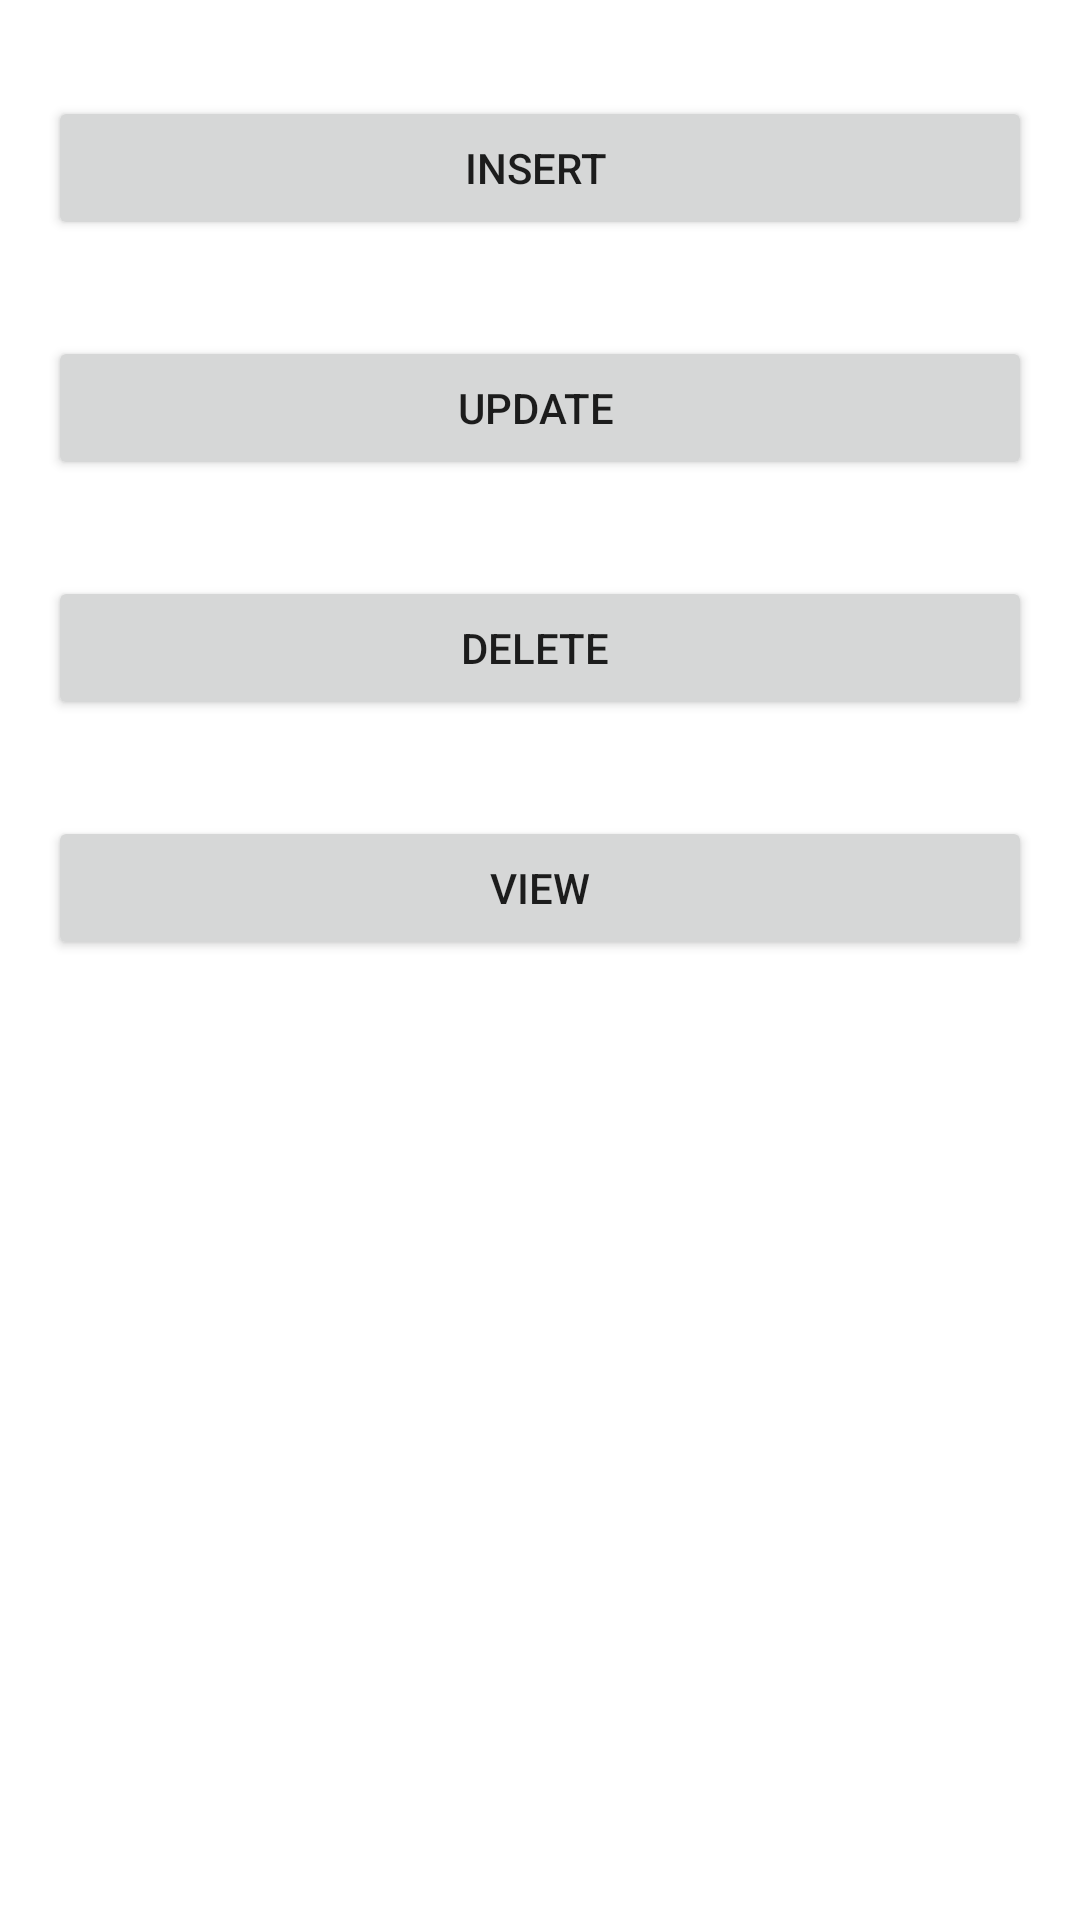

Here is an Android app screen rendered from its layout file. Give the layout XML and the strings, colors and styles it references.
<!-- AndroidManifest.xml: application theme Theme.20MCA121_Internal_odd -->
<!-- res/layout/activity_db_main.xml -->
<?xml version="1.0" encoding="utf-8"?>
<androidx.constraintlayout.widget.ConstraintLayout xmlns:android="http://schemas.android.com/apk/res/android"
    xmlns:app="http://schemas.android.com/apk/res-auto"
    xmlns:tools="http://schemas.android.com/tools"
    android:layout_width="match_parent"
    android:layout_height="match_parent"
    tools:context=".DbMainActivity">

    <Button
        android:id="@+id/btnInsertData_MA"
        android:layout_width="0dp"
        android:layout_height="wrap_content"
        android:layout_marginStart="16dp"
        android:layout_marginLeft="16dp"
        android:layout_marginTop="32dp"
        android:layout_marginEnd="16dp"
        android:layout_marginRight="16dp"
        android:text="Insert "
        app:layout_constraintBottom_toBottomOf="parent"
        app:layout_constraintEnd_toEndOf="parent"
        app:layout_constraintStart_toStartOf="parent"
        app:layout_constraintTop_toTopOf="parent"
        app:layout_constraintVertical_bias="0.0" />

    <Button
        android:id="@+id/btnUpdateData_MA"
        android:layout_width="0dp"
        android:layout_height="wrap_content"
        android:layout_marginStart="16dp"
        android:layout_marginLeft="16dp"
        android:layout_marginTop="32dp"
        android:layout_marginEnd="16dp"
        android:layout_marginRight="16dp"
        android:text="Update "
        app:layout_constraintBottom_toBottomOf="parent"
        app:layout_constraintEnd_toEndOf="parent"
        app:layout_constraintStart_toStartOf="parent"
        app:layout_constraintTop_toBottomOf="@+id/btnInsertData_MA"
        app:layout_constraintVertical_bias="0.0" />

    <Button
        android:id="@+id/btnDeleteData_MA"
        android:layout_width="0dp"
        android:layout_height="wrap_content"
        android:layout_marginStart="16dp"
        android:layout_marginLeft="16dp"
        android:layout_marginTop="32dp"
        android:layout_marginEnd="16dp"
        android:layout_marginRight="16dp"
        android:text="Delete "
        app:layout_constraintBottom_toBottomOf="parent"
        app:layout_constraintEnd_toEndOf="parent"
        app:layout_constraintStart_toStartOf="parent"
        app:layout_constraintTop_toBottomOf="@+id/btnUpdateData_MA"
        app:layout_constraintVertical_bias="0.0" />

    <Button
        android:id="@+id/btnVIewAll_MA"
        android:layout_width="0dp"
        android:layout_height="wrap_content"
        android:layout_marginStart="16dp"
        android:layout_marginLeft="16dp"
        android:layout_marginTop="32dp"
        android:layout_marginEnd="16dp"
        android:layout_marginRight="16dp"
        android:text="View"
        app:layout_constraintBottom_toBottomOf="parent"
        app:layout_constraintEnd_toEndOf="parent"
        app:layout_constraintStart_toStartOf="parent"
        app:layout_constraintTop_toBottomOf="@+id/btnDeleteData_MA"
        app:layout_constraintVertical_bias="0.0" />

</androidx.constraintlayout.widget.ConstraintLayout>
<!-- resources referenced by this layout -->
<resources>
  <style name="Theme.20MCA121_Internal_odd" parent="Theme.MaterialComponents.DayNight.DarkActionBar">
          
          <item name="colorPrimary">@color/purple_500</item>
          <item name="colorPrimaryVariant">@color/purple_700</item>
          <item name="colorOnPrimary">@color/white</item>
          
          <item name="colorSecondary">@color/teal_200</item>
          <item name="colorSecondaryVariant">@color/teal_700</item>
          <item name="colorOnSecondary">@color/black</item>
          
          <item name="android:statusBarColor" tools:targetApi="l">?attr/colorPrimaryVariant</item>
          
      </style>
  <!-- not gathered from this repository: default colours our renderer supplied (Android Studio template values) -->
  <color name="purple_500">#FF6200EE</color>
  <color name="purple_700">#FF3700B3</color>
  <color name="teal_200">#FF03DAC5</color>
  <color name="teal_700">#FF018786</color>
  <color name="black">#FF000000</color>
  <color name="white">#FFFFFFFF</color>
</resources>
